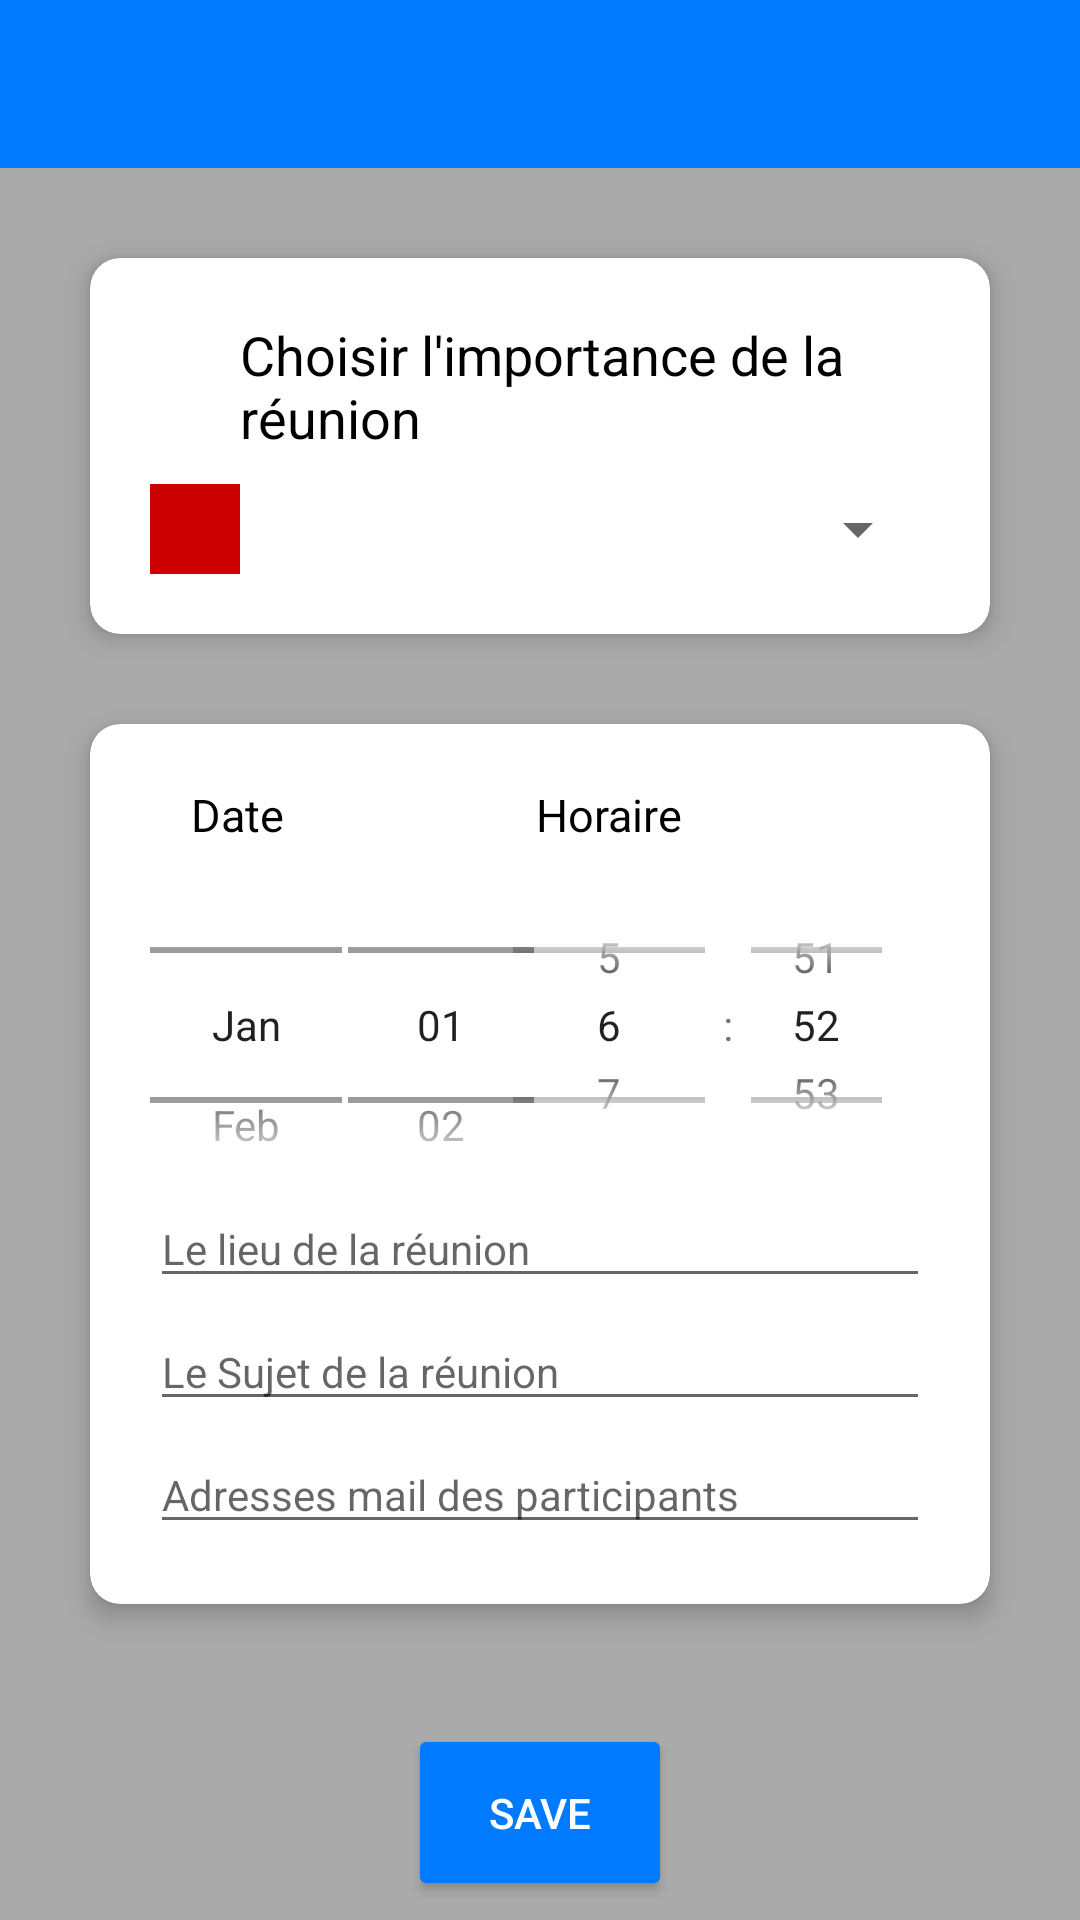

Here is an Android app screen rendered from its layout file. Give the layout XML and the strings, colors and styles it references.
<!-- AndroidManifest.xml: application theme AppTheme -->
<!-- res/layout/activity_detail.xml -->
<?xml version="1.0" encoding="utf-8"?>
<LinearLayout xmlns:android="http://schemas.android.com/apk/res/android"
    xmlns:card_view="http://schemas.android.com/apk/res-auto"
    xmlns:app="http://schemas.android.com/apk/res-auto"
    xmlns:tools="http://schemas.android.com/tools"
    android:layout_width="match_parent"
    android:layout_height="match_parent"
    android:background="@android:color/darker_gray"
    android:orientation="vertical"
    tools:context=".DetailActivity">

    <include
        layout="@layout/toolbar"
        android:layout_width="match_parent"
        android:layout_height="wrap_content" />

    <ScrollView
        android:layout_width="match_parent"
        android:layout_height="match_parent">

    <LinearLayout
        android:orientation="vertical"
        android:layout_width="match_parent"
        android:background="@android:color/darker_gray"
        android:layout_height="match_parent">

        <androidx.cardview.widget.CardView
            android:id="@+id/cardview1"
            android:layout_width="match_parent"
            android:layout_height="wrap_content"
            android:layout_marginStart="@dimen/card_view_margin"
            android:layout_marginTop="@dimen/card_view_margin"
            android:layout_marginEnd="@dimen/card_view_margin"
            app:cardElevation="5dp"
            card_view:cardCornerRadius="10dp">


            <RelativeLayout
                android:layout_width="match_parent"
                android:layout_height="wrap_content"
                android:padding="@dimen/padding_parent">

                <TextView
                    android:id="@+id/textView"
                    android:layout_width="wrap_content"
                    android:layout_height="wrap_content"
                    android:layout_marginStart="@dimen/margin_start_t1"
                    android:textColor="@android:color/black"
                    android:text="Choisir l'importance de la réunion"
                    android:textSize="@dimen/grand_text"/>

                <ImageView
                    android:id="@+id/couleur"
                    android:layout_width="@dimen/tail_image"
                    android:layout_height="@dimen/tail_image"
                    android:layout_below="@+id/textView"
                    android:layout_marginTop="@dimen/separation_haut"
                    app:srcCompat="@android:color/holo_red_dark" />

                <Spinner
                    android:id="@+id/spinner"
                    android:layout_width="match_parent"
                    android:layout_height="@dimen/tail_image"
                    android:layout_below="@+id/textView"
                    android:layout_marginStart="@dimen/separation_gauche"
                    android:layout_marginTop="@dimen/separation_haut"
                    android:layout_toEndOf="@+id/couleur"
                    android:layout_toRightOf="@+id/couleur"
                    android:textSize="14sp"/>

            </RelativeLayout>
        </androidx.cardview.widget.CardView>

        <androidx.cardview.widget.CardView
            android:id="@+id/cardview2"
            android:layout_width="match_parent"
            android:layout_height="wrap_content"
            android:layout_marginStart="@dimen/card_view_margin"
            android:layout_marginTop="@dimen/card_view_margin"
            android:layout_marginEnd="@dimen/card_view_margin"
            app:cardElevation="5dp"
            card_view:cardCornerRadius="10dp">

            <LinearLayout
                android:layout_width="match_parent"
                android:layout_height="match_parent"
                android:orientation="vertical"
                android:padding="@dimen/padding_parent">

                <RelativeLayout
                    android:layout_width="match_parent"
                    android:layout_height="wrap_content">


                    <DatePicker
                        android:id="@+id/datePicker"
                        style="@android:style/Widget.DatePicker"
                        android:layout_width="@dimen/date_width"
                        android:layout_height="@dimen/dateandtime_height"
                        android:layout_below="@+id/textView3"
                        android:layout_marginTop="@dimen/separation_haut"
                        android:endYear="2020"
                        android:startYear="2020" />

                    <TimePicker
                        android:id="@+id/timePicker"
                        android:layout_width="@dimen/time_width"
                        android:layout_height="@dimen/dateandtime_height"
                        android:layout_alignTop="@+id/datePicker"
                        android:layout_alignParentEnd="true"
                        android:layout_alignParentRight="true"
                        android:layout_marginTop="0dp"
                        android:layout_marginEnd="0dp"
                        android:layout_marginRight="0dp"
                        android:timePickerMode="spinner" />

                    <TextView
                        android:id="@+id/textView4"
                        android:layout_width="wrap_content"
                        android:layout_height="wrap_content"
                        android:layout_alignStart="@+id/timePicker"
                        android:layout_marginStart="@dimen/separation_20"
                        android:textColor="@android:color/black"
                        android:textSize="@dimen/text15"
                        android:text=" Horaire " />

                    <TextView
                        android:id="@+id/textView3"
                        android:layout_width="wrap_content"
                        android:layout_height="wrap_content"
                        android:layout_alignParentStart="true"
                        android:layout_marginStart="@dimen/separation_haut"
                        android:textColor="@android:color/black"
                        android:text=" Date "
                        android:textSize="@dimen/text15" />

                </RelativeLayout>

                <EditText
                    android:id="@+id/lieuReunion"
                    android:layout_width="match_parent"
                    android:layout_height="wrap_content"
                    android:maxLines = "1"
                    android:hint="Le lieu de la réunion"
                    android:layout_marginTop="@dimen/separation_5"
                    android:textSize="@dimen/text14" />

                <EditText
                    android:id="@+id/sujetRéunion"
                    android:layout_width="match_parent"
                    android:layout_height="wrap_content"
                    android:layout_gravity="center"
                    android:layout_marginTop="@dimen/separation_5"
                    android:maxLines = "1"
                    android:hint="Le Sujet de la réunion"
                    android:textSize="@dimen/text14" />

                <EditText
                    android:id="@+id/listeParticipants"
                    android:layout_width="match_parent"
                    android:layout_height="wrap_content"
                    android:layout_marginTop="@dimen/separation_5"
                    android:maxLines = "1"
                    android:hint="Adresses mail des participants"
                    android:textSize="@dimen/text14" />


            </LinearLayout>
        </androidx.cardview.widget.CardView>

        <Button
            android:id="@+id/buttonOK"
            android:layout_width="wrap_content"
            android:layout_height="wrap_content"
            android:layout_gravity="center"
            android:layout_marginTop="@dimen/button_top"
            android:padding="@dimen/padding_parent"
            android:text="Save"
            android:textColor="@color/blanc"
            app:backgroundTint="@color/colorPrimary"
            app:cornerRadius="20dp"/>

    </LinearLayout>

    </ScrollView>
</LinearLayout>
<!-- res/layout/toolbar.xml (included above) -->
<?xml version="1.0" encoding="utf-8"?>
<androidx.constraintlayout.widget.ConstraintLayout xmlns:android="http://schemas.android.com/apk/res/android"
    xmlns:app="http://schemas.android.com/apk/res-auto"
    xmlns:tools="http://schemas.android.com/tools"
    android:layout_width="match_parent"
    android:layout_height="match_parent"
    tools:context=".MainActivity">

    <LinearLayout
        android:layout_width="match_parent"
        android:layout_height="match_parent"
        android:orientation="vertical"
        tools:context="com.openclassrooms.toolmybar.MainActivity">

        <androidx.appcompat.widget.Toolbar
            android:id="@+id/toolbar"
            android:layout_width="match_parent"
            android:layout_height="wrap_content"
            android:background="?attr/colorPrimary"
            android:minHeight="?attr/actionBarSize"

            android:theme="@style/ToolbarTheme"/>

    </LinearLayout>
</androidx.constraintlayout.widget.ConstraintLayout>
<!-- resources referenced by this layout -->
<resources>
  <color name="blanc">#FFFFFF</color>
  <color name="colorPrimary">#007BFF</color>
  <dimen name="button_top">20dp</dimen>
  <dimen name="card_view_margin">20dp</dimen>
  <dimen name="date_width">100dp</dimen>
  <dimen name="dateandtime_height">80dp</dimen>
  <dimen name="grand_text">14sp</dimen>
  <dimen name="margin_start_t1">20dp</dimen>
  <dimen name="padding_parent">10dp</dimen>
  <dimen name="separation_20">20dp</dimen>
  <dimen name="separation_5">3dp</dimen>
  <dimen name="separation_gauche">10dp</dimen>
  <dimen name="separation_haut">7dp</dimen>
  <dimen name="tail_image">20dp</dimen>
  <dimen name="text14">11sp</dimen>
  <dimen name="text15">13sp</dimen>
  <dimen name="time_width">135dp</dimen>
  <style name="ToolbarTheme" parent="@style/ThemeOverlay.AppCompat.Dark.ActionBar">
          
          <item name="android:textColorPrimary">@color/blanc</item>
      </style>
  <style name="AppTheme" parent="Theme.AppCompat.Light.NoActionBar">
          
          <item name="colorPrimary">@color/colorPrimary</item>
          <item name="colorPrimaryDark">@color/colorPrimaryDark</item>
          <item name="colorAccent">@color/noir</item>
      </style>
  <color name="colorPrimaryDark">#00574B</color>
  <color name="noir">#000000</color>
</resources>
